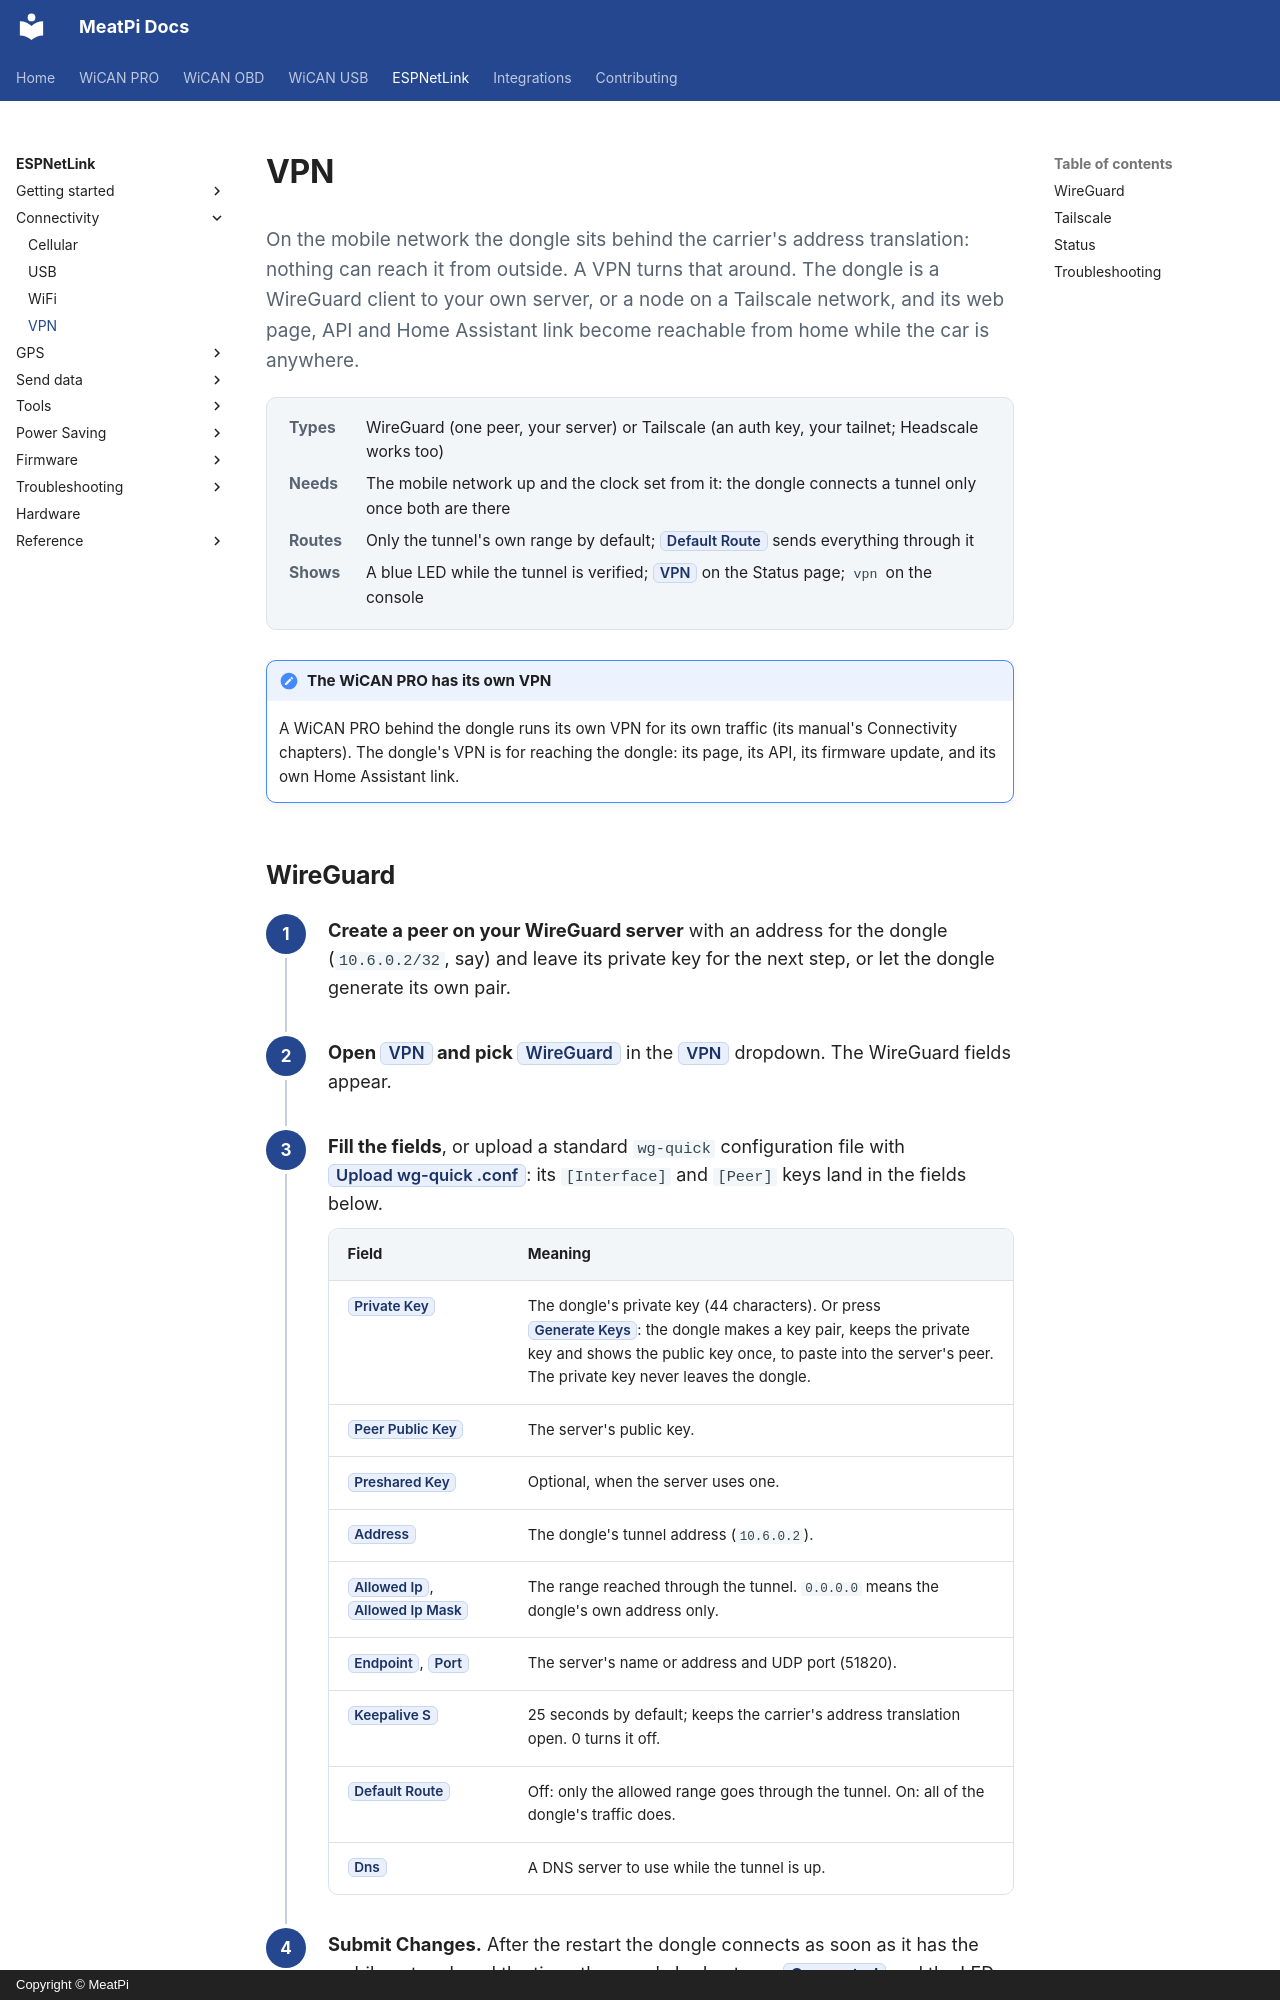

repository: meatpiHQ/meatpi-docs · page: espnetlink/connectivity/vpn/index.html · generator: mkdocs · copyright: Copyright © MeatPi

---
title: VPN
---

# VPN

<p class="lead">On the mobile network the dongle sits behind the carrier's address translation: nothing can reach it from outside. A VPN turns that around. The dongle is a WireGuard client to your own server, or a node on a Tailscale network, and its web page, API and Home Assistant link become reachable from home while the car is anywhere.</p>

<dl class="facts" markdown>
<dt>Types</dt><dd>WireGuard (one peer, your server) or Tailscale (an auth key, your tailnet; Headscale works too)</dd>
<dt>Needs</dt><dd>The mobile network up and the clock set from it: the dongle connects a tunnel only once both are there</dd>
<dt>Routes</dt><dd>Only the tunnel's own range by default; ==Default Route== sends everything through it</dd>
<dt>Shows</dt><dd>A blue LED while the tunnel is verified; ==VPN== on the Status page; `vpn` on the console</dd>
</dl>

!!! note "The WiCAN PRO has its own VPN"
    A WiCAN PRO behind the dongle runs its own VPN for its own traffic (its manual's Connectivity chapters). The dongle's VPN is for reaching the dongle: its page, its API, its firmware update, and its own Home Assistant link.
